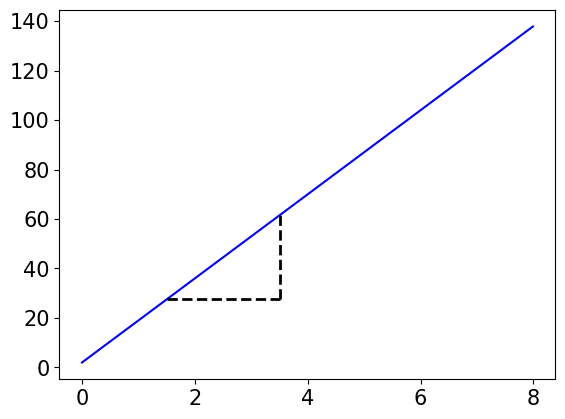

The matplotlib source for this figure: (Note: this script raises an exception after producing the figure.)
#!/usr/bin/env python3
# -*- coding: utf-8 -*-
"""
Created on Fri Apr 13 10:54:25 2018

[redacted]
"""
import numpy as np
import scipy
import matplotlib.pyplot as plt
from datetime import datetime



SCfigure=True
if SCfigure:
    font = {'family' : 'normal',
        'weight' : 'normal',
        'size'   : 15}
    plt.rc('font', **font)

x0=2
gamma=17

#def v(eta,x):
#    v=(np.power(x,(1-eta))-1)/(1-eta)
#    return v

def wealth(t):
    wealth=x0+gamma*t
    return wealth


t=np.arange(0,8.,.01)
x=wealth(t)
#zero=np.zeros(y.size)
#magnitude=np.zeros(y.size)

#position=0
#for x in y:
#    magnitude[position]=P(x)
#    position=position+1
    
#Plotting...
plt.plot(t,x,'b', label=r'')

plt.plot([1.5,3.5],[wealth(1.5),wealth(1.5)],color='k',linestyle='--',linewidth=2)
plt.plot([3.5,3.5],[wealth(1.5),wealth(3.5)],color='k',linestyle='--',linewidth=2)
plt.annotate(s=r'$\Delta t$',xy=(0.,20),xytext=(1.5+.9,wealth(1.5)-.5*17))
plt.annotate(s=r'$\Delta \ln x$',xy=(0.,20),xytext=(3.5+.1,wealth(3.5)-1.5*17))

plt.plot([5.5,7.5],[wealth(5.5),wealth(5.5)],color='k',linestyle='--',linewidth=2)
plt.plot([7.5,7.5],[wealth(5.5),wealth(7.5)],color='k',linestyle='--',linewidth=2)
plt.annotate(s=r'$\Delta t$',xy=(0.,2),xytext=(5.5+.9,wealth(5.5)-1.5*17))
plt.annotate(s=r'$\Delta \ln x$',xy=(0.,2),xytext=(7.5+.2,wealth(7.5)-1.8*17))

plt.annotate(s='',xy=(1.7,wealth(1.57)),xytext=(5.3,wealth(5.4)*.93),\
             arrowprops=dict(facecolor='red',arrowstyle='<-',color='red'))


#plt.plot([2,2],[0,1.7],color='#0000FF',linewidth=2)


#plt.plot(t,t_growth_individual,'g--', label=r'slope $\bar{g}(x_i)$')

#plt.plot(t,wealth_co,'b-',linewidth=3, label=r'$y^{(2)}(t)$')
#plt.plot(t,wealth_1,color='#00ff00',linewidth=3, label=r'$x_1(t)$')
#plt.plot(y,dist,color='#0000FF',linewidth=2, label=r'$x_1(t)$')


#low=.5
#high=.6
#plt.plot([low,low],[0,P(low)],color='r')         
#plt.plot([high,high],[0,P(high)],color='r')         
#py = y[np.logical_and(y >= low, y <= high)]
#plt.fill_between(
#        py,0,P(low),
##        P(py),
#        color='r',
#        alpha=0.3,
#        linewidth=0.1,
#    )

#plt.annotate(s='Dirac delta function\n of strength ' r'$\frac{N-1}{N}$',xy=(0.,.2),xytext=(.2,.6),\
#             arrowprops=dict(facecolor='black',arrowstyle='->'))

#plt.annotate(s='Dirac delta function\n of strength ' r'$\frac{1}{N}$',xy=(2.,.5),xytext=(.6,1.4),\
#            arrowprops=dict(facecolor='black',arrowstyle='->'))
         

plt.gca().spines['right'].set_color('none')
plt.gca().spines['top'].set_color('none')
#plt.gca().spines['bottom'].set_position('zero')

plt.yscale('log')
#plt.legend()
plt.xlabel('time $t$')
plt.ylabel('wealth $x$')
#plt.xlim([-.1,2.5])
#
#plt.xticks([0,2],\
#           [r'\$0',r'$\$100,000,000,000$'])
#            r'$10^{40}$'], rotation=0)
#plt.yticks([1,10.**10.,10.**20.,10.**30.,10.**40.],\
#           ['1',r'$10^{10}$',r'$10^{20}$',r'$10^{30}$',\
#            r'$10^{40}$'], rotation=0)

plt.savefig("./../ge_x_lin.pdf", bbox_inches='tight')
plt.show()